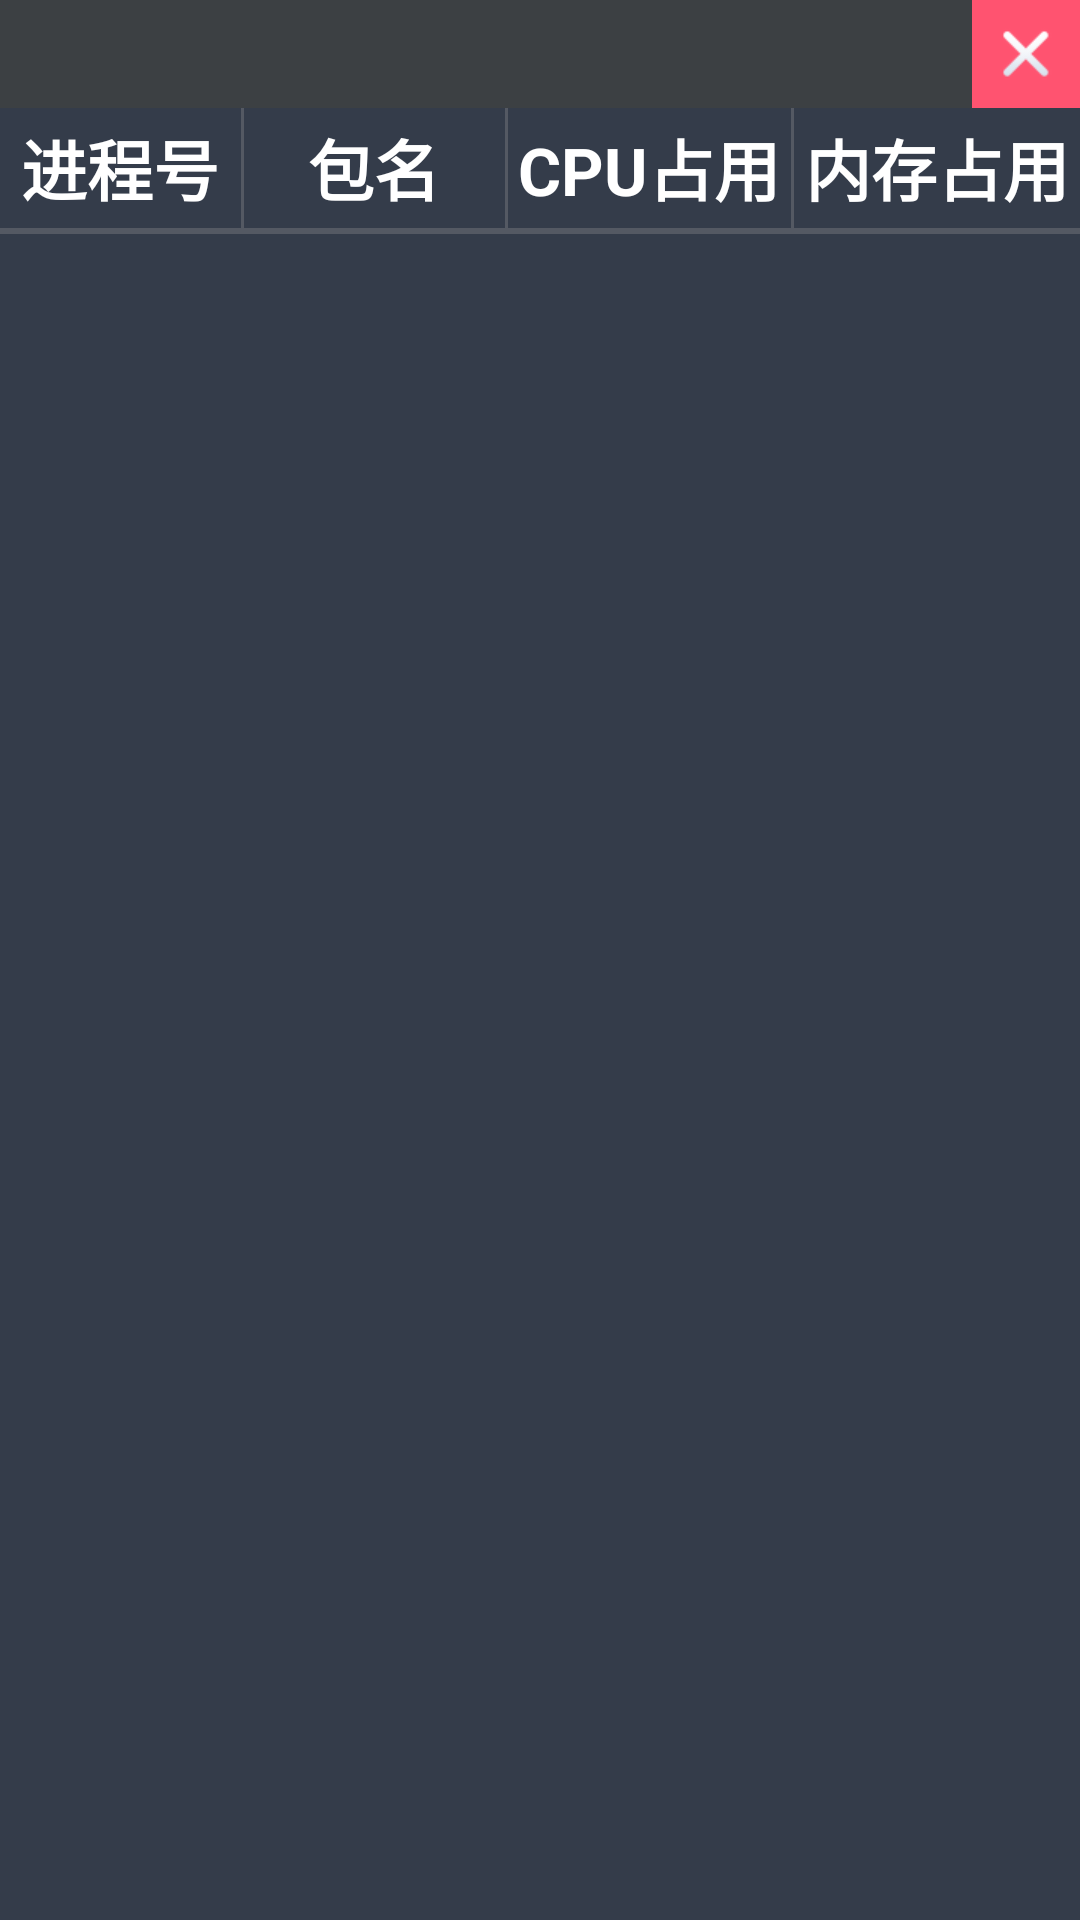

Android layout source for this screen:
<!-- AndroidManifest.xml: application theme Theme.RedfinDemo -->
<!-- res/layout/layout_performanceview.xml -->
<?xml version="1.0" encoding="utf-8"?>
<androidx.constraintlayout.widget.ConstraintLayout xmlns:android="http://schemas.android.com/apk/res/android"
    xmlns:app="http://schemas.android.com/apk/res-auto"
    android:layout_width="800dp"
    android:layout_height="400dp"
    android:background="@color/window_body">

    <LinearLayout
        android:id="@+id/ll_pw_titlebar"
        android:layout_width="match_parent"
        android:layout_height="36dp"
        android:background="@color/window_titlebar"
        android:gravity="end"
        app:layout_constraintTop_toTopOf="parent">

        <ImageButton
            android:id="@+id/btn_closewindow"
            android:layout_width="36dp"
            android:layout_height="36dp"
            android:layout_gravity="center_vertical"
            android:background="@color/red"
            android:contentDescription="@null"
            android:scaleType="fitXY"
            android:src="@drawable/ic_close" />
    </LinearLayout>

    <LinearLayout
        android:id="@+id/ll_listtitle"
        android:layout_width="match_parent"
        android:layout_height="40dp"
        app:layout_constraintTop_toBottomOf="@id/ll_pw_titlebar">

        <TextView
            style="@style/TitleText"
            android:layout_width="wrap_content"
            android:layout_height="wrap_content"
            android:layout_weight="0.2"
            android:gravity="center"
            android:text="@string/performance_processid" />

        <View
            android:layout_width="1dp"
            android:layout_height="40dp"
            android:layout_gravity="center_vertical"
            android:background="@color/devider" />

        <TextView
            style="@style/TitleText"
            android:layout_width="wrap_content"
            android:layout_height="wrap_content"
            android:layout_weight="0.6"
            android:gravity="center"
            android:text="@string/performance_packagename" />

        <View
            android:layout_width="1dp"
            android:layout_height="40dp"
            android:layout_gravity="center_vertical"
            android:background="@color/devider" />

        <TextView
            style="@style/TitleText"
            android:layout_width="wrap_content"
            android:layout_height="wrap_content"
            android:layout_weight="0.1"
            android:gravity="center"
            android:text="@string/performance_cpuindo" />

        <View
            android:layout_width="1dp"
            android:layout_height="40dp"
            android:layout_gravity="center_vertical"
            android:background="@color/devider" />

        <TextView
            style="@style/TitleText"
            android:layout_width="wrap_content"
            android:layout_height="wrap_content"
            android:layout_weight="0.1"
            android:gravity="center"
            android:text="@string/performance_meminfo" />

    </LinearLayout>

    <View
        android:layout_width="match_parent"
        android:layout_height="2dp"
        android:background="@color/devider"
        app:layout_constraintTop_toBottomOf="@id/ll_listtitle" />

    <androidx.recyclerview.widget.RecyclerView
        android:id="@+id/rv_processlist"
        android:layout_width="0dp"
        android:layout_height="0dp"
        android:overScrollMode="never"
        android:scrollbars="none"
        app:layout_constraintBottom_toBottomOf="parent"
        app:layout_constraintEnd_toEndOf="@id/ll_listtitle"
        app:layout_constraintStart_toStartOf="@id/ll_listtitle"
        app:layout_constraintTop_toBottomOf="@id/ll_listtitle" />

</androidx.constraintlayout.widget.ConstraintLayout>
<!-- resources referenced by this layout -->
<resources>
  <color name="devider">#545963</color>
  <color name="red">#ff5370</color>
  <color name="window_body">#343c4a</color>
  <color name="window_titlebar">#3c4043</color>
  <!-- drawable ic_close: png bitmap (drawable-mdpi, 1818 bytes) -->
  <string name="performance_cpuindo">CPU占用</string>
  <string name="performance_meminfo">内存占用</string>
  <string name="performance_packagename">包名</string>
  <string name="performance_processid">进程号</string>
  <style name="TitleText" parent="Widget.AppCompat.TextView">
          <item name="android:textSize">22sp</item>
          <item name="android:layout_height">wrap_content</item>
          <item name="android:layout_width">wrap_content</item>
          <item name="android:gravity">center_vertical</item>
          <item name="android:layout_gravity">center_vertical</item>
          <item name="android:textColor">@color/white</item>
          <item name="android:textStyle">bold</item>
      </style>
  <style name="Theme.RedfinDemo" parent="Theme.AppCompat.Light.NoActionBar">
          
          <item name="colorPrimaryVariant">@android:color/transparent</item>
          <item name="colorOnPrimary">@color/white</item>
          <item name="colorOnSecondary">@color/black</item>
          
          <item name="colorAccent">@color/white</item>
          <item name="android:windowDisablePreview">true</item>
          
          <item name="android:colorBackgroundCacheHint">@null</item>
          <item name="android:windowIsTranslucent">false</item>
          <item name="android:windowAnimationStyle">@null</item>
          <item name="android:windowTranslucentStatus">false</item>
          <item name="android:windowTranslucentNavigation">true</item>
          <item name="android:windowBackground">@android:color/transparent</item>
          <item name="android:enforceNavigationBarContrast">false</item>
          
          <item name="android:statusBarColor">@android:color/transparent</item>
          <item name="android:navigationBarColor">@android:color/transparent</item>
          
          <item name="android:windowNoTitle">true</item>
          <item name="android:enforceStatusBarContrast" tools:targetApi="q">false</item>
      </style>
  <color name="white">#FFFFFFFF</color>
  <color name="black">#FF000000</color>
</resources>
